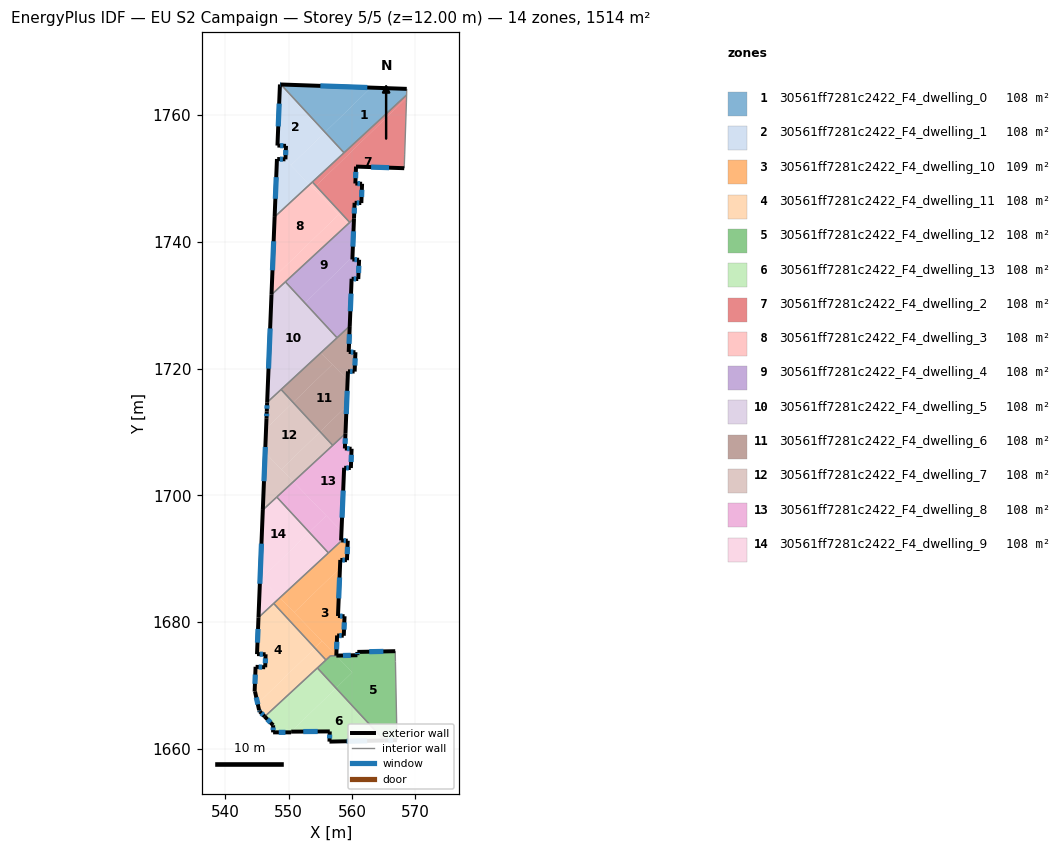
=== STOREY PLAN SPEC (per zone: floor XY polygon, exterior-wall plan segments, windows/doors) ===
zone 1: 30561ff7281c2422_F4_dwelling_0  (108.1 m²)
  floor: (568.65, 1764.13) (568.62, 1763.17) (558.75, 1754.05) (555.75, 1757.30) (563.00, 1764.33)
  floor: (563.00, 1764.33) (555.75, 1757.30) (548.80, 1764.82)
  exterior wall: (568.65, 1764.13) – (548.80, 1764.82)  [19.9 m]
    window: (562.42, 1764.35) – (555.02, 1764.61)  [8.3 m²]
  interior walls: 3
zone 2: 30561ff7281c2422_F4_dwelling_1  (108.1 m²)
  floor: (548.80, 1764.82) (555.75, 1757.30) (550.38, 1752.08) (549.46, 1753.02) (549.51, 1753.02) (549.60, 1755.14) (548.25, 1755.19) (548.64, 1764.83)
  floor: (555.75, 1757.30) (558.75, 1754.05) (553.33, 1749.03) (550.38, 1752.08)
  floor: (549.46, 1753.02) (553.33, 1749.03) (547.80, 1743.93) (548.17, 1753.07) (548.23, 1753.07)
  exterior wall: (548.23, 1753.07) – (548.17, 1753.07)  [0.1 m]
  exterior wall: (549.51, 1753.02) – (548.23, 1753.07)  [1.3 m]
    window: (549.11, 1753.03) – (548.63, 1753.05)  [0.5 m²]
  exterior wall: (549.60, 1755.14) – (549.51, 1753.02)  [2.1 m]
    window: (549.57, 1754.48) – (549.54, 1753.68)  [0.9 m²]
  exterior wall: (548.25, 1755.19) – (549.60, 1755.14)  [1.3 m]
    window: (548.67, 1755.18) – (549.18, 1755.16)  [0.6 m²]
  exterior wall: (548.64, 1764.83) – (548.25, 1755.19)  [9.6 m]
    window: (548.52, 1761.81) – (548.37, 1758.21)  [4.0 m²]
  exterior wall: (548.80, 1764.82) – (548.64, 1764.83)  [0.2 m]
    window: (548.75, 1764.82) – (548.69, 1764.83)  [0.1 m²]
  exterior wall: (548.17, 1753.07) – (547.80, 1743.93)  [9.1 m]
    window: (548.06, 1750.20) – (547.92, 1746.80)  [3.8 m²]
  interior walls: 3
zone 3: 30561ff7281c2422_F4_dwelling_10  (108.5 m²)
  floor: (558.11, 1688.54) (557.80, 1680.97) (558.84, 1680.93) (558.71, 1677.86) (557.66, 1677.90) (557.54, 1674.72) (557.51, 1674.72) (550.90, 1681.54)
  floor: (548.64, 1683.86) (555.29, 1677.01) (554.16, 1675.92) (547.66, 1682.96)
  floor: (555.29, 1677.01) (557.51, 1674.72) (556.63, 1674.70) (555.90, 1674.03) (554.16, 1675.92)
  floor: (559.34, 1692.85) (559.21, 1689.78) (558.16, 1689.82) (558.11, 1688.54) (550.90, 1681.54) (548.64, 1683.86) (558.41, 1692.89)
  exterior wall: (559.34, 1692.85) – (558.41, 1692.89)  [0.9 m]
    window: (559.05, 1692.86) – (558.70, 1692.87)  [0.4 m²]
  exterior wall: (559.21, 1689.78) – (559.34, 1692.85)  [3.1 m]
    window: (559.25, 1690.74) – (559.30, 1691.89)  [1.3 m²]
  exterior wall: (558.16, 1689.82) – (559.21, 1689.78)  [1.1 m]
    window: (558.49, 1689.81) – (558.88, 1689.79)  [0.4 m²]
  exterior wall: (557.80, 1680.97) – (558.16, 1689.82)  [8.9 m]
    window: (557.91, 1683.75) – (558.05, 1687.05)  [3.7 m²]
  exterior wall: (558.84, 1680.93) – (557.80, 1680.97)  [1.0 m]
    window: (558.51, 1680.95) – (558.12, 1680.96)  [0.4 m²]
  exterior wall: (558.71, 1677.86) – (558.84, 1680.93)  [3.1 m]
    window: (558.75, 1678.82) – (558.80, 1679.97)  [1.3 m²]
  exterior wall: (557.66, 1677.90) – (558.71, 1677.86)  [1.1 m]
    window: (557.99, 1677.89) – (558.38, 1677.87)  [0.4 m²]
  exterior wall: (557.54, 1674.72) – (557.66, 1677.90)  [3.2 m]
    window: (557.57, 1675.72) – (557.62, 1676.91)  [1.3 m²]
  interior walls: 5
zone 4: 30561ff7281c2422_F4_dwelling_11  (108.1 m²)
  floor: (547.66, 1682.96) (554.16, 1675.92) (545.13, 1667.16) (544.71, 1669.04) (544.65, 1669.05) (544.80, 1672.96) (546.31, 1672.88) (546.38, 1674.93) (545.03, 1674.96) (545.26, 1680.74)
  floor: (554.16, 1675.92) (555.90, 1674.03) (546.24, 1665.11) (545.48, 1665.89) (545.36, 1666.11) (545.13, 1667.16)
  exterior wall: (545.03, 1674.96) – (546.38, 1674.93)  [1.4 m]
    window: (545.45, 1674.95) – (545.96, 1674.94)  [0.6 m²]
  exterior wall: (545.26, 1680.74) – (545.03, 1674.96)  [5.8 m]
    window: (545.19, 1678.93) – (545.10, 1676.77)  [2.4 m²]
  exterior wall: (545.48, 1665.89) – (546.24, 1665.11)  [1.1 m]
    window: (545.72, 1665.65) – (546.00, 1665.35)  [0.5 m²]
  exterior wall: (545.36, 1666.11) – (545.48, 1665.89)  [0.2 m]
    window: (545.40, 1666.04) – (545.44, 1665.96)  [0.1 m²]
  exterior wall: (544.71, 1669.04) – (545.36, 1666.11)  [3.0 m]
    window: (544.91, 1668.12) – (545.16, 1667.03)  [1.3 m²]
  exterior wall: (544.65, 1669.05) – (544.71, 1669.04)  [0.1 m]
  exterior wall: (544.80, 1672.96) – (544.65, 1669.05)  [3.9 m]
    window: (544.75, 1671.73) – (544.70, 1670.27)  [1.6 m²]
  exterior wall: (546.31, 1672.88) – (544.80, 1672.96)  [1.5 m]
    window: (545.84, 1672.91) – (545.27, 1672.93)  [0.6 m²]
  exterior wall: (546.38, 1674.93) – (546.31, 1672.88)  [2.1 m]
    window: (546.36, 1674.29) – (546.34, 1673.53)  [0.9 m²]
  interior walls: 4
zone 5: 30561ff7281c2422_F4_dwelling_12  (107.7 m²)
  floor: (566.83, 1675.42) (566.86, 1673.79) (567.07, 1663.21) (567.10, 1661.38) (565.12, 1661.34) (557.49, 1669.60) (560.06, 1672.10) (557.68, 1674.55) (557.68, 1674.72) (560.86, 1674.79) (560.85, 1675.31)
  floor: (557.68, 1674.72) (557.68, 1674.55) (557.51, 1674.72) (557.62, 1674.72)
  floor: (557.51, 1674.72) (560.06, 1672.10) (557.49, 1669.60) (554.55, 1672.78) (556.63, 1674.70)
  exterior wall: (565.12, 1661.34) – (567.10, 1661.38)  [2.0 m]
    window: (565.74, 1661.35) – (566.48, 1661.37)  [0.8 m²]
  exterior wall: (560.86, 1674.79) – (557.54, 1674.72)  [3.3 m]
    window: (559.82, 1674.77) – (558.58, 1674.74)  [1.4 m²]
  exterior wall: (560.85, 1675.31) – (560.86, 1674.79)  [0.5 m]
    window: (560.86, 1675.15) – (560.86, 1674.95)  [0.2 m²]
  exterior wall: (566.83, 1675.42) – (560.85, 1675.31)  [6.0 m]
    window: (564.96, 1675.39) – (562.73, 1675.34)  [2.5 m²]
  interior walls: 7
zone 6: 30561ff7281c2422_F4_dwelling_13  (108.1 m²)
  floor: (554.55, 1672.78) (557.49, 1669.60) (550.29, 1662.62) (547.57, 1662.62) (547.57, 1663.74) (546.24, 1665.11)
  floor: (557.49, 1669.60) (565.12, 1661.34) (556.46, 1661.16) (556.50, 1662.77) (550.41, 1662.73) (550.41, 1662.62) (550.29, 1662.62)
  exterior wall: (550.41, 1662.73) – (556.50, 1662.77)  [6.1 m]
    window: (552.32, 1662.74) – (554.59, 1662.76)  [2.5 m²]
  exterior wall: (550.41, 1662.62) – (550.41, 1662.73)  [0.1 m]
  exterior wall: (547.57, 1662.62) – (550.41, 1662.62)  [2.8 m]
    window: (548.46, 1662.62) – (549.52, 1662.62)  [1.2 m²]
  exterior wall: (547.57, 1663.74) – (547.57, 1662.62)  [1.1 m]
    window: (547.57, 1663.39) – (547.57, 1662.97)  [0.5 m²]
  exterior wall: (546.24, 1665.11) – (547.57, 1663.74)  [1.9 m]
    window: (546.66, 1664.68) – (547.16, 1664.17)  [0.8 m²]
  exterior wall: (556.46, 1661.16) – (565.12, 1661.34)  [8.7 m]
    window: (559.17, 1661.21) – (562.40, 1661.28)  [3.6 m²]
  exterior wall: (556.50, 1662.77) – (556.46, 1661.16)  [1.6 m]
    window: (556.49, 1662.26) – (556.47, 1661.66)  [0.7 m²]
  interior walls: 2
zone 7: 30561ff7281c2422_F4_dwelling_2  (108.1 m²)
  floor: (568.61, 1762.68) (568.59, 1762.05) (568.32, 1753.72) (568.27, 1752.26) (568.25, 1751.62) (560.64, 1751.87) (560.54, 1749.20) (561.60, 1749.16) (561.48, 1746.12) (560.42, 1746.16) (560.32, 1743.69) (559.65, 1743.07) (554.33, 1748.83)
  floor: (568.62, 1763.17) (568.61, 1762.68) (554.33, 1748.83) (553.77, 1749.44)
  exterior wall: (560.42, 1746.16) – (561.48, 1746.12)  [1.1 m]
    window: (560.76, 1746.15) – (561.15, 1746.13)  [0.4 m²]
  exterior wall: (560.32, 1743.69) – (560.42, 1746.16)  [2.5 m]
    window: (560.36, 1744.47) – (560.39, 1745.39)  [1.0 m²]
  exterior wall: (560.64, 1751.87) – (568.25, 1751.62)  [7.6 m]
    window: (563.03, 1751.79) – (565.86, 1751.70)  [3.2 m²]
  exterior wall: (560.54, 1749.20) – (560.64, 1751.87)  [2.7 m]
    window: (560.57, 1750.04) – (560.61, 1751.04)  [1.1 m²]
  exterior wall: (561.60, 1749.16) – (560.54, 1749.20)  [1.1 m]
    window: (561.27, 1749.17) – (560.87, 1749.19)  [0.4 m²]
  exterior wall: (561.48, 1746.12) – (561.60, 1749.16)  [3.0 m]
    window: (561.52, 1747.07) – (561.56, 1748.21)  [1.3 m²]
  interior walls: 8
zone 8: 30561ff7281c2422_F4_dwelling_3  (108.1 m²)
  floor: (553.33, 1749.03) (557.91, 1744.31) (547.41, 1734.13) (547.80, 1743.93)
  floor: (557.91, 1744.31) (559.37, 1742.81) (547.31, 1731.67) (547.41, 1734.13)
  floor: (554.33, 1748.83) (559.65, 1743.07) (559.37, 1742.81) (553.92, 1748.42)
  floor: (553.77, 1749.44) (554.33, 1748.83) (553.92, 1748.42) (553.33, 1749.03)
  exterior wall: (547.80, 1743.93) – (547.31, 1731.67)  [12.3 m]
    window: (547.65, 1740.09) – (547.46, 1735.51)  [5.1 m²]
  interior walls: 4
zone 9: 30561ff7281c2422_F4_dwelling_4  (108.1 m²)
  floor: (559.37, 1742.81) (560.25, 1741.89) (560.08, 1737.62) (552.59, 1730.35) (549.50, 1733.69)
  floor: (561.13, 1737.17) (561.00, 1734.13) (559.95, 1734.17) (559.65, 1726.71) (557.65, 1724.86) (552.59, 1730.35) (560.08, 1737.62) (560.07, 1737.22)
  floor: (560.32, 1743.69) (560.25, 1741.89) (559.37, 1742.81)
  exterior wall: (560.07, 1737.22) – (560.32, 1743.69)  [6.5 m]
    window: (560.15, 1739.25) – (560.24, 1741.66)  [2.7 m²]
  exterior wall: (561.13, 1737.17) – (560.07, 1737.22)  [1.1 m]
    window: (560.80, 1737.19) – (560.40, 1737.20)  [0.4 m²]
  exterior wall: (561.00, 1734.13) – (561.13, 1737.17)  [3.0 m]
    window: (561.04, 1735.09) – (561.09, 1736.22)  [1.3 m²]
  exterior wall: (559.95, 1734.17) – (561.00, 1734.13)  [1.1 m]
    window: (560.28, 1734.16) – (560.67, 1734.15)  [0.4 m²]
  exterior wall: (559.65, 1726.71) – (559.95, 1734.17)  [7.5 m]
    window: (559.75, 1729.05) – (559.86, 1731.84)  [3.1 m²]
  interior walls: 4
zone 10: 30561ff7281c2422_F4_dwelling_5  (108.1 m²)
  floor: (549.50, 1733.69) (557.65, 1724.86) (546.63, 1714.67) (547.31, 1731.67)
  exterior wall: (547.31, 1731.67) – (546.63, 1714.67)  [17.0 m]
    window: (547.10, 1726.34) – (546.84, 1720.00)  [7.1 m²]
  interior walls: 4
zone 11: 30561ff7281c2422_F4_dwelling_6  (108.1 m²)
  floor: (556.91, 1720.67) (559.32, 1718.19) (559.15, 1714.09) (554.98, 1710.04) (550.72, 1714.66)
  floor: (555.11, 1722.52) (556.91, 1720.67) (550.72, 1714.66) (548.83, 1716.71)
  floor: (559.65, 1726.71) (559.49, 1722.63) (560.55, 1722.59) (560.43, 1719.54) (559.38, 1719.58) (559.32, 1718.19) (555.11, 1722.52)
  floor: (559.15, 1714.09) (558.98, 1709.75) (556.97, 1707.90) (554.98, 1710.04)
  exterior wall: (559.49, 1722.63) – (559.65, 1726.71)  [4.1 m]
    window: (559.54, 1723.91) – (559.60, 1725.43)  [1.7 m²]
  exterior wall: (560.55, 1722.59) – (559.49, 1722.63)  [1.1 m]
    window: (560.22, 1722.60) – (559.82, 1722.62)  [0.4 m²]
  exterior wall: (560.43, 1719.54) – (560.55, 1722.59)  [3.1 m]
    window: (560.47, 1720.49) – (560.51, 1721.63)  [1.3 m²]
  exterior wall: (559.38, 1719.58) – (560.43, 1719.54)  [1.1 m]
    window: (559.70, 1719.56) – (560.10, 1719.55)  [0.4 m²]
  exterior wall: (558.98, 1709.75) – (559.38, 1719.58)  [9.8 m]
    window: (559.10, 1712.83) – (559.25, 1716.50)  [4.1 m²]
  interior walls: 4
zone 12: 30561ff7281c2422_F4_dwelling_7  (108.1 m²)
  floor: (550.72, 1714.66) (554.98, 1710.04) (548.87, 1704.11) (546.30, 1706.75) (546.45, 1710.52)
  floor: (546.30, 1706.75) (550.76, 1702.16) (545.94, 1697.70)
  floor: (554.98, 1710.04) (556.97, 1707.90) (550.76, 1702.16) (548.87, 1704.11)
  floor: (548.83, 1716.71) (550.72, 1714.66) (546.45, 1710.52) (546.52, 1712.17) (546.57, 1713.22) (546.63, 1714.67)
  exterior wall: (546.57, 1713.22) – (546.52, 1712.17)  [1.0 m]
    window: (546.55, 1712.89) – (546.54, 1712.50)  [0.4 m²]
  exterior wall: (546.63, 1714.67) – (546.57, 1713.22)  [1.5 m]
    window: (546.61, 1714.22) – (546.59, 1713.68)  [0.6 m²]
  exterior wall: (546.52, 1712.17) – (545.94, 1697.70)  [14.5 m]
    window: (546.34, 1707.64) – (546.12, 1702.24)  [6.0 m²]
  interior walls: 4
zone 13: 30561ff7281c2422_F4_dwelling_8  (108.1 m²)
  floor: (555.95, 1696.81) (558.35, 1694.34) (558.29, 1692.89) (558.41, 1692.89) (556.29, 1690.93) (553.27, 1694.20)
  floor: (558.98, 1709.75) (558.89, 1707.40) (559.95, 1707.36) (559.83, 1704.32) (558.77, 1704.36) (558.35, 1694.34) (550.76, 1702.16)
  floor: (550.76, 1702.16) (555.95, 1696.81) (553.27, 1694.20) (548.15, 1699.74)
  exterior wall: (558.89, 1707.40) – (558.98, 1709.75)  [2.4 m]
    window: (558.92, 1708.14) – (558.95, 1709.02)  [1.0 m²]
  exterior wall: (559.95, 1707.36) – (558.89, 1707.40)  [1.1 m]
    window: (559.61, 1707.37) – (559.22, 1707.39)  [0.4 m²]
  exterior wall: (559.83, 1704.32) – (559.95, 1707.36)  [3.0 m]
    window: (559.87, 1705.27) – (559.91, 1706.40)  [1.3 m²]
  exterior wall: (558.77, 1704.36) – (559.83, 1704.32)  [1.1 m]
    window: (559.10, 1704.35) – (559.50, 1704.33)  [0.4 m²]
  exterior wall: (558.29, 1692.89) – (558.77, 1704.36)  [11.5 m]
    window: (558.44, 1696.49) – (558.62, 1700.76)  [4.8 m²]
  exterior wall: (558.41, 1692.89) – (558.29, 1692.89)  [0.1 m]
  interior walls: 4
zone 14: 30561ff7281c2422_F4_dwelling_9  (108.1 m²)
  floor: (548.15, 1699.74) (553.27, 1694.20) (545.72, 1686.88) (545.51, 1687.08) (545.94, 1697.70)
  floor: (553.27, 1694.20) (556.29, 1690.93) (548.64, 1683.86) (545.72, 1686.88)
  floor: (545.52, 1687.08) (548.64, 1683.86) (545.26, 1680.74)
  exterior wall: (545.94, 1697.70) – (545.26, 1680.74)  [17.0 m]
    window: (545.73, 1692.38) – (545.47, 1686.06)  [7.1 m²]
  interior walls: 4

=== DERIVED (storey summary) ===
Building: EU S2 Campaign
Storey: 5 of 5  (floor level z = 12.00 m)
Storey gross floor area: 1513.6 m²
Zones on this storey: 14
  - 30561ff7281c2422_F4_dwelling_0: floor 108.1 m²; exterior wall 19.9 m (59.6 m²); 1 window(s) 8.3 m²; WWR 13.9%
  - 30561ff7281c2422_F4_dwelling_1: floor 108.1 m²; exterior wall 23.8 m (71.3 m²); 6 window(s) 9.9 m²; WWR 13.9%
  - 30561ff7281c2422_F4_dwelling_10: floor 108.5 m²; exterior wall 22.3 m (66.8 m²); 8 window(s) 9.3 m²; WWR 13.9%
  - 30561ff7281c2422_F4_dwelling_11: floor 108.1 m²; exterior wall 19.0 m (57.1 m²); 8 window(s) 7.9 m²; WWR 13.9%
  - 30561ff7281c2422_F4_dwelling_12: floor 107.7 m²; exterior wall 11.8 m (35.4 m²); 4 window(s) 4.9 m²; WWR 13.9%
  - 30561ff7281c2422_F4_dwelling_13: floor 108.1 m²; exterior wall 22.3 m (67.0 m²); 6 window(s) 9.3 m²; WWR 13.8%
  - 30561ff7281c2422_F4_dwelling_2: floor 108.1 m²; exterior wall 17.9 m (53.8 m²); 6 window(s) 7.5 m²; WWR 13.9%
  - 30561ff7281c2422_F4_dwelling_3: floor 108.1 m²; exterior wall 12.3 m (36.8 m²); 1 window(s) 5.1 m²; WWR 13.9%
  - 30561ff7281c2422_F4_dwelling_4: floor 108.1 m²; exterior wall 19.1 m (57.3 m²); 5 window(s) 8.0 m²; WWR 13.9%
  - 30561ff7281c2422_F4_dwelling_5: floor 108.1 m²; exterior wall 17.0 m (51.0 m²); 1 window(s) 7.1 m²; WWR 13.9%
  - 30561ff7281c2422_F4_dwelling_6: floor 108.1 m²; exterior wall 19.1 m (57.3 m²); 5 window(s) 8.0 m²; WWR 13.9%
  - 30561ff7281c2422_F4_dwelling_7: floor 108.1 m²; exterior wall 17.0 m (51.0 m²); 3 window(s) 7.1 m²; WWR 13.9%
  - 30561ff7281c2422_F4_dwelling_8: floor 108.1 m²; exterior wall 19.1 m (57.3 m²); 5 window(s) 7.9 m²; WWR 13.8%
  - 30561ff7281c2422_F4_dwelling_9: floor 108.1 m²; exterior wall 17.0 m (50.9 m²); 1 window(s) 7.1 m²; WWR 13.9%
Zone adjacency (shared interzone walls):
  - 30561ff7281c2422_F4_dwelling_0 ↔ 30561ff7281c2422_F4_dwelling_1
  - 30561ff7281c2422_F4_dwelling_0 ↔ 30561ff7281c2422_F4_dwelling_2
  - 30561ff7281c2422_F4_dwelling_1 ↔ 30561ff7281c2422_F4_dwelling_2
  - 30561ff7281c2422_F4_dwelling_1 ↔ 30561ff7281c2422_F4_dwelling_3
  - 30561ff7281c2422_F4_dwelling_10 ↔ 30561ff7281c2422_F4_dwelling_11
  - 30561ff7281c2422_F4_dwelling_10 ↔ 30561ff7281c2422_F4_dwelling_12
  - 30561ff7281c2422_F4_dwelling_10 ↔ 30561ff7281c2422_F4_dwelling_8
  - 30561ff7281c2422_F4_dwelling_10 ↔ 30561ff7281c2422_F4_dwelling_9
  - 30561ff7281c2422_F4_dwelling_11 ↔ 30561ff7281c2422_F4_dwelling_12
  - 30561ff7281c2422_F4_dwelling_11 ↔ 30561ff7281c2422_F4_dwelling_13
  - 30561ff7281c2422_F4_dwelling_11 ↔ 30561ff7281c2422_F4_dwelling_9
  - 30561ff7281c2422_F4_dwelling_12 ↔ 30561ff7281c2422_F4_dwelling_13
  - 30561ff7281c2422_F4_dwelling_2 ↔ 30561ff7281c2422_F4_dwelling_3
  - 30561ff7281c2422_F4_dwelling_2 ↔ 30561ff7281c2422_F4_dwelling_4
  - 30561ff7281c2422_F4_dwelling_3 ↔ 30561ff7281c2422_F4_dwelling_4
  - 30561ff7281c2422_F4_dwelling_3 ↔ 30561ff7281c2422_F4_dwelling_5
  - 30561ff7281c2422_F4_dwelling_4 ↔ 30561ff7281c2422_F4_dwelling_5
  - 30561ff7281c2422_F4_dwelling_4 ↔ 30561ff7281c2422_F4_dwelling_6
  - 30561ff7281c2422_F4_dwelling_5 ↔ 30561ff7281c2422_F4_dwelling_6
  - 30561ff7281c2422_F4_dwelling_5 ↔ 30561ff7281c2422_F4_dwelling_7
  - 30561ff7281c2422_F4_dwelling_6 ↔ 30561ff7281c2422_F4_dwelling_7
  - 30561ff7281c2422_F4_dwelling_6 ↔ 30561ff7281c2422_F4_dwelling_8
  - 30561ff7281c2422_F4_dwelling_7 ↔ 30561ff7281c2422_F4_dwelling_8
  - 30561ff7281c2422_F4_dwelling_7 ↔ 30561ff7281c2422_F4_dwelling_9
  - 30561ff7281c2422_F4_dwelling_8 ↔ 30561ff7281c2422_F4_dwelling_9